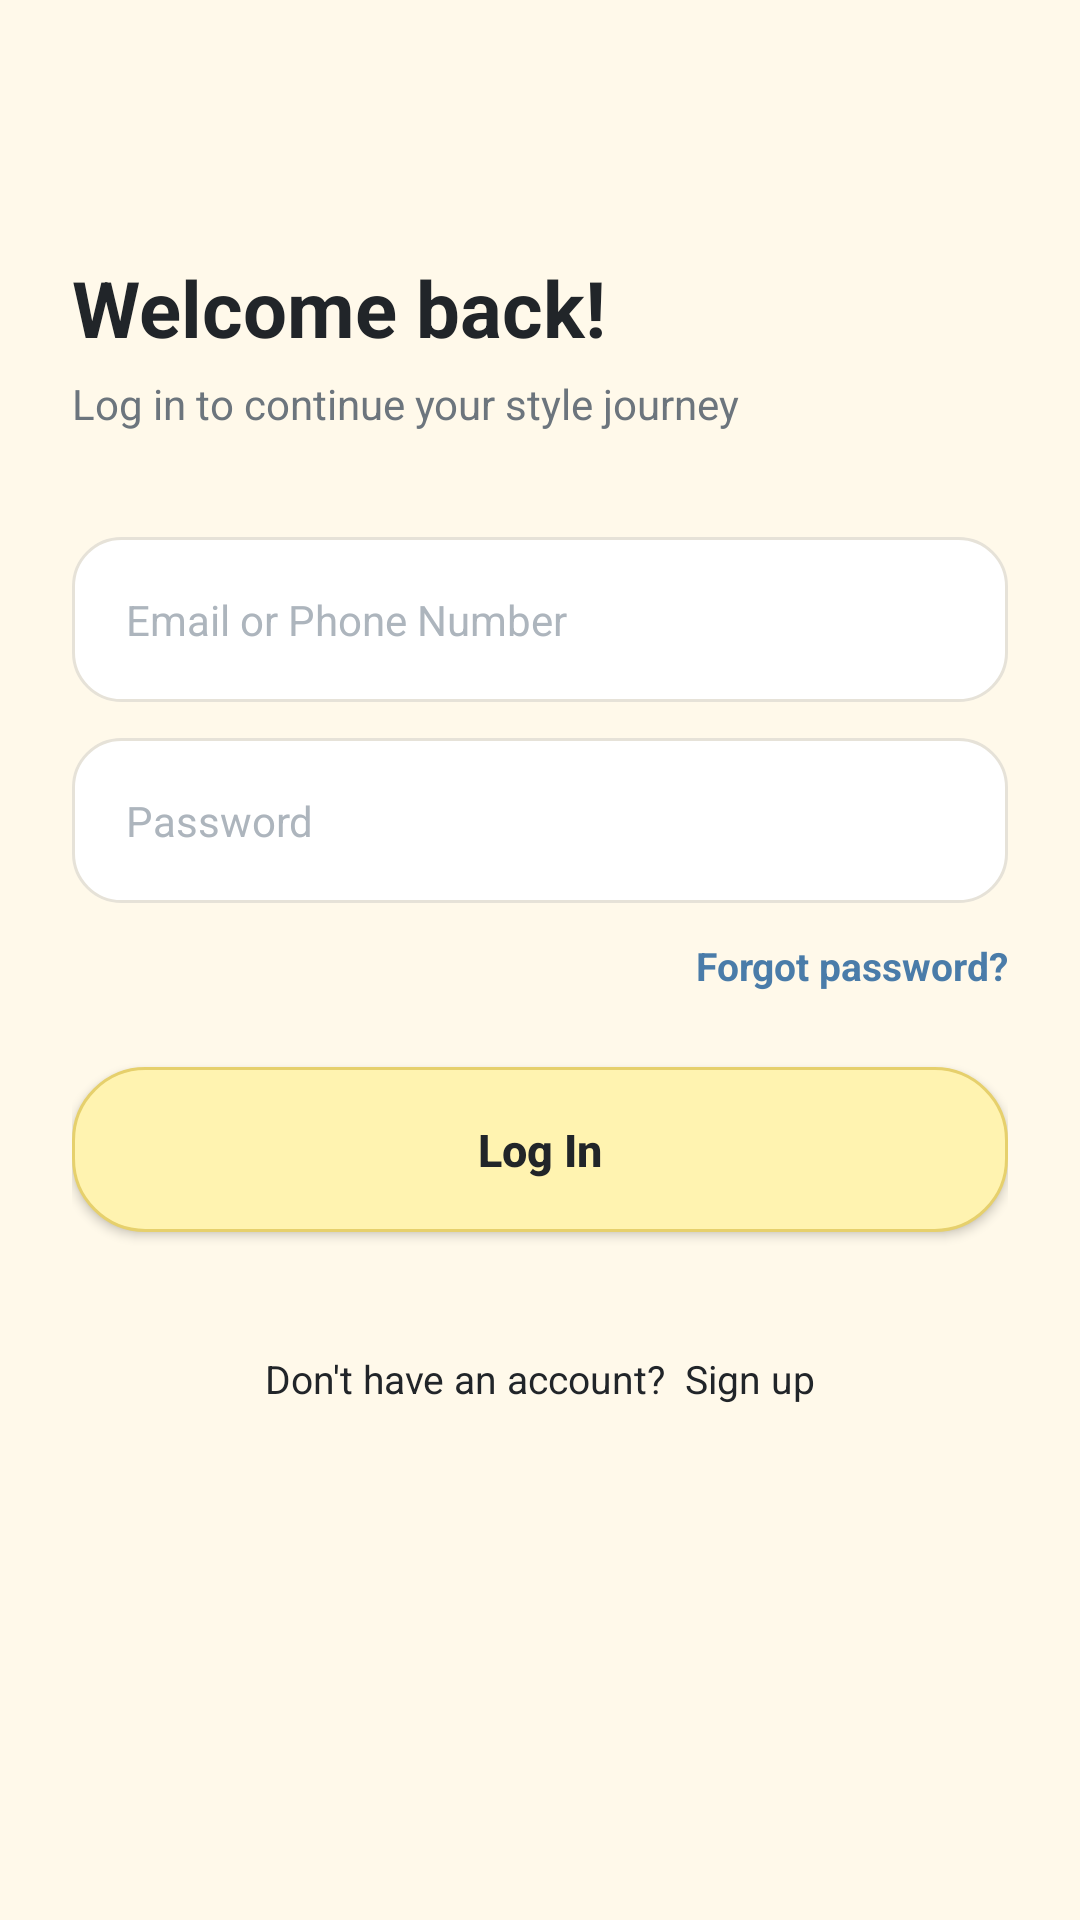

Write the Android layout XML for this screen, with the resource values it uses.
<!-- AndroidManifest.xml: application theme Theme.Stylista -->
<!-- res/layout/activity_login.xml -->
<?xml version="1.0" encoding="utf-8"?>
<ScrollView
    xmlns:android="http://schemas.android.com/apk/res/android"
    xmlns:app="http://schemas.android.com/apk/res-auto"
    android:layout_width="match_parent"
    android:layout_height="match_parent"
    android:background="@color/background_cream"
    android:fillViewport="true">

    <androidx.constraintlayout.widget.ConstraintLayout
        android:layout_width="match_parent"
        android:layout_height="wrap_content"
        android:paddingStart="24dp"
        android:paddingEnd="24dp"
        android:paddingTop="30dp"
        android:paddingBottom="30dp">

        
        <TextView
            android:id="@+id/btnBack"
            android:layout_width="45dp"
            android:layout_height="45dp"
            android:gravity="center"
            android:paddingStart="10dp"
            app:drawableStartCompat="@drawable/ic_arrow_back"
            app:drawableTint="@color/charcoal"
            android:background="?attr/selectableItemBackgroundBorderless"
            android:clickable="true"
            android:focusable="true"
            app:layout_constraintStart_toStartOf="parent"
            app:layout_constraintTop_toTopOf="parent" />

        
        <TextView
            android:id="@+id/tvWelcome"
            android:layout_width="wrap_content"
            android:layout_height="wrap_content"
            android:layout_marginTop="55dp"
            android:text="Welcome back!"
            android:textColor="@color/charcoal"
            android:textSize="26sp"
            android:textStyle="bold"
            app:layout_constraintStart_toStartOf="parent"
            app:layout_constraintTop_toTopOf="parent" />

        
        <TextView
            android:id="@+id/tvSubtitle"
            android:layout_width="wrap_content"
            android:layout_height="wrap_content"
            android:layout_marginTop="5dp"
            android:text="Log in to continue your style journey"
            android:textColor="@color/text_secondary"
            android:textSize="14sp"
            app:layout_constraintStart_toStartOf="parent"
            app:layout_constraintTop_toBottomOf="@id/tvWelcome" />

        
        <EditText
            android:id="@+id/etEmail"
            android:layout_width="0dp"
            android:layout_height="55dp"
            android:layout_marginTop="35dp"
            android:background="@drawable/edittext_background"
            android:hint="Email or Phone Number"
            android:inputType="textEmailAddress"
            android:paddingStart="18dp"
            android:paddingEnd="18dp"
            android:textColor="@color/charcoal"
            android:textColorHint="@color/text_hint"
            android:textSize="14sp"
            app:layout_constraintEnd_toEndOf="parent"
            app:layout_constraintStart_toStartOf="parent"
            app:layout_constraintTop_toBottomOf="@id/tvSubtitle" />

        
        <EditText
            android:id="@+id/etPassword"
            android:layout_width="0dp"
            android:layout_height="55dp"
            android:layout_marginTop="12dp"
            android:background="@drawable/edittext_background"
            android:hint="Password"
            android:inputType="textPassword"
            android:paddingStart="18dp"
            android:paddingEnd="18dp"
            android:textColor="@color/charcoal"
            android:textColorHint="@color/text_hint"
            android:textSize="14sp"
            app:layout_constraintEnd_toEndOf="parent"
            app:layout_constraintStart_toStartOf="parent"
            app:layout_constraintTop_toBottomOf="@id/etEmail" />

        
        <TextView
            android:id="@+id/tvForgotPassword"
            android:layout_width="wrap_content"
            android:layout_height="wrap_content"
            android:layout_marginTop="12dp"
            android:text="Forgot password?"
            android:textColor="@color/pastel_baby_blue_dark"
            android:textSize="13sp"
            android:textStyle="bold"
            app:layout_constraintEnd_toEndOf="parent"
            app:layout_constraintTop_toBottomOf="@id/etPassword" />

        
        <Button
            android:id="@+id/btnLogin"
            android:layout_width="0dp"
            android:layout_height="55dp"
            android:layout_marginTop="25dp"
            android:background="@drawable/button_butter_yellow"
            app:backgroundTint="@null"
            android:text="Log In"
            android:textAllCaps="false"
            android:textColor="@color/charcoal"
            android:textStyle="bold"
            android:textSize="15sp"
            app:layout_constraintEnd_toEndOf="parent"
            app:layout_constraintStart_toStartOf="parent"
            app:layout_constraintTop_toBottomOf="@id/tvForgotPassword" />

        
        <TextView
            android:id="@+id/tvSignup"
            android:layout_width="wrap_content"
            android:layout_height="wrap_content"
            android:layout_marginTop="32dp"
            android:text="Don't have an account?  Sign up"
            android:textColor="@color/charcoal"
            android:textSize="13sp"
            android:clickable="true"
            android:focusable="true"
            android:padding="8dp"
            app:layout_constraintEnd_toEndOf="parent"
            app:layout_constraintStart_toStartOf="parent"
            app:layout_constraintTop_toBottomOf="@id/btnLogin" />

    </androidx.constraintlayout.widget.ConstraintLayout>

</ScrollView>
<!-- resources referenced by this layout -->
<resources>
  <color name="background_cream">#FFF9EA</color>
  <color name="charcoal">#212529</color>
  <color name="pastel_baby_blue_dark">#4A7CA9</color>
  <color name="text_hint">#ADB5BD</color>
  <color name="text_secondary">#6C757D</color>
  <!-- drawable button_butter_yellow (drawable) -->
  <?xml version="1.0" encoding="utf-8"?>
  <ripple xmlns:android="http://schemas.android.com/apk/res/android"
      android:color="#E6D06C">
      <item>
          <shape android:shape="rectangle">
              <solid android:color="@color/butter_yellow" />
              <corners android:radius="24dp" />
              <stroke android:width="1dp" android:color="@color/butter_yellow_dark" />
          </shape>
      </item>
  </ripple>
  <!-- drawable edittext_background (drawable) -->
  <?xml version="1.0" encoding="utf-8"?>
  <shape xmlns:android="http://schemas.android.com/apk/res/android"
      android:shape="rectangle">
  
      <solid android:color="#FFFFFF" />
  
      <stroke
          android:width="1dp"
          android:color="#E6E2D8" />
  
      <corners android:radius="16dp" />
  
  </shape>
  <style name="Theme.Stylista" parent="Base.Theme.Stylista" />
  <color name="butter_yellow">#FFF3B0</color>
  <color name="butter_yellow_dark">#E6D06C</color>
  <color name="butter_yellow_light">#FFF9E1</color>
  <color name="pastel_baby_blue">#A2C2E8</color>
  <color name="pastel_baby_blue_light">#EBF2FB</color>
  <color name="warm_white">#FEFCF9</color>
  <color name="text_primary">#212529</color>
  <color name="neutral_light">#F8F9FA</color>
  <color name="card_border">#EAE6DC</color>
  <style name="ThemeOverlay.Stylista.BottomSheetDialog" parent="ThemeOverlay.Material3.BottomSheetDialog">
          <item name="bottomSheetStyle">@style/Widget.Stylista.BottomSheet.Modal</item>
      </style>
  <style name="ThemeOverlay.Stylista.MaterialAlertDialog" parent="ThemeOverlay.Material3.MaterialAlertDialog">
          <item name="colorPrimary">@color/charcoal</item>
          <item name="colorOnSurface">@color/charcoal</item>
      </style>
  <style name="Widget.Stylista.BottomSheet.Modal" parent="Widget.Material3.BottomSheet.Modal">
          <item name="backgroundTint">@color/warm_white</item>
          <item name="shapeAppearance">@style/ShapeAppearance.Stylista.BottomSheet</item>
      </style>
  <style name="ShapeAppearance.Stylista.BottomSheet" parent="ShapeAppearance.Material3.LargeComponent">
          <item name="cornerSizeTopLeft">24dp</item>
          <item name="cornerSizeTopRight">24dp</item>
          <item name="cornerSizeBottomLeft">0dp</item>
          <item name="cornerSizeBottomRight">0dp</item>
      </style>
</resources>
